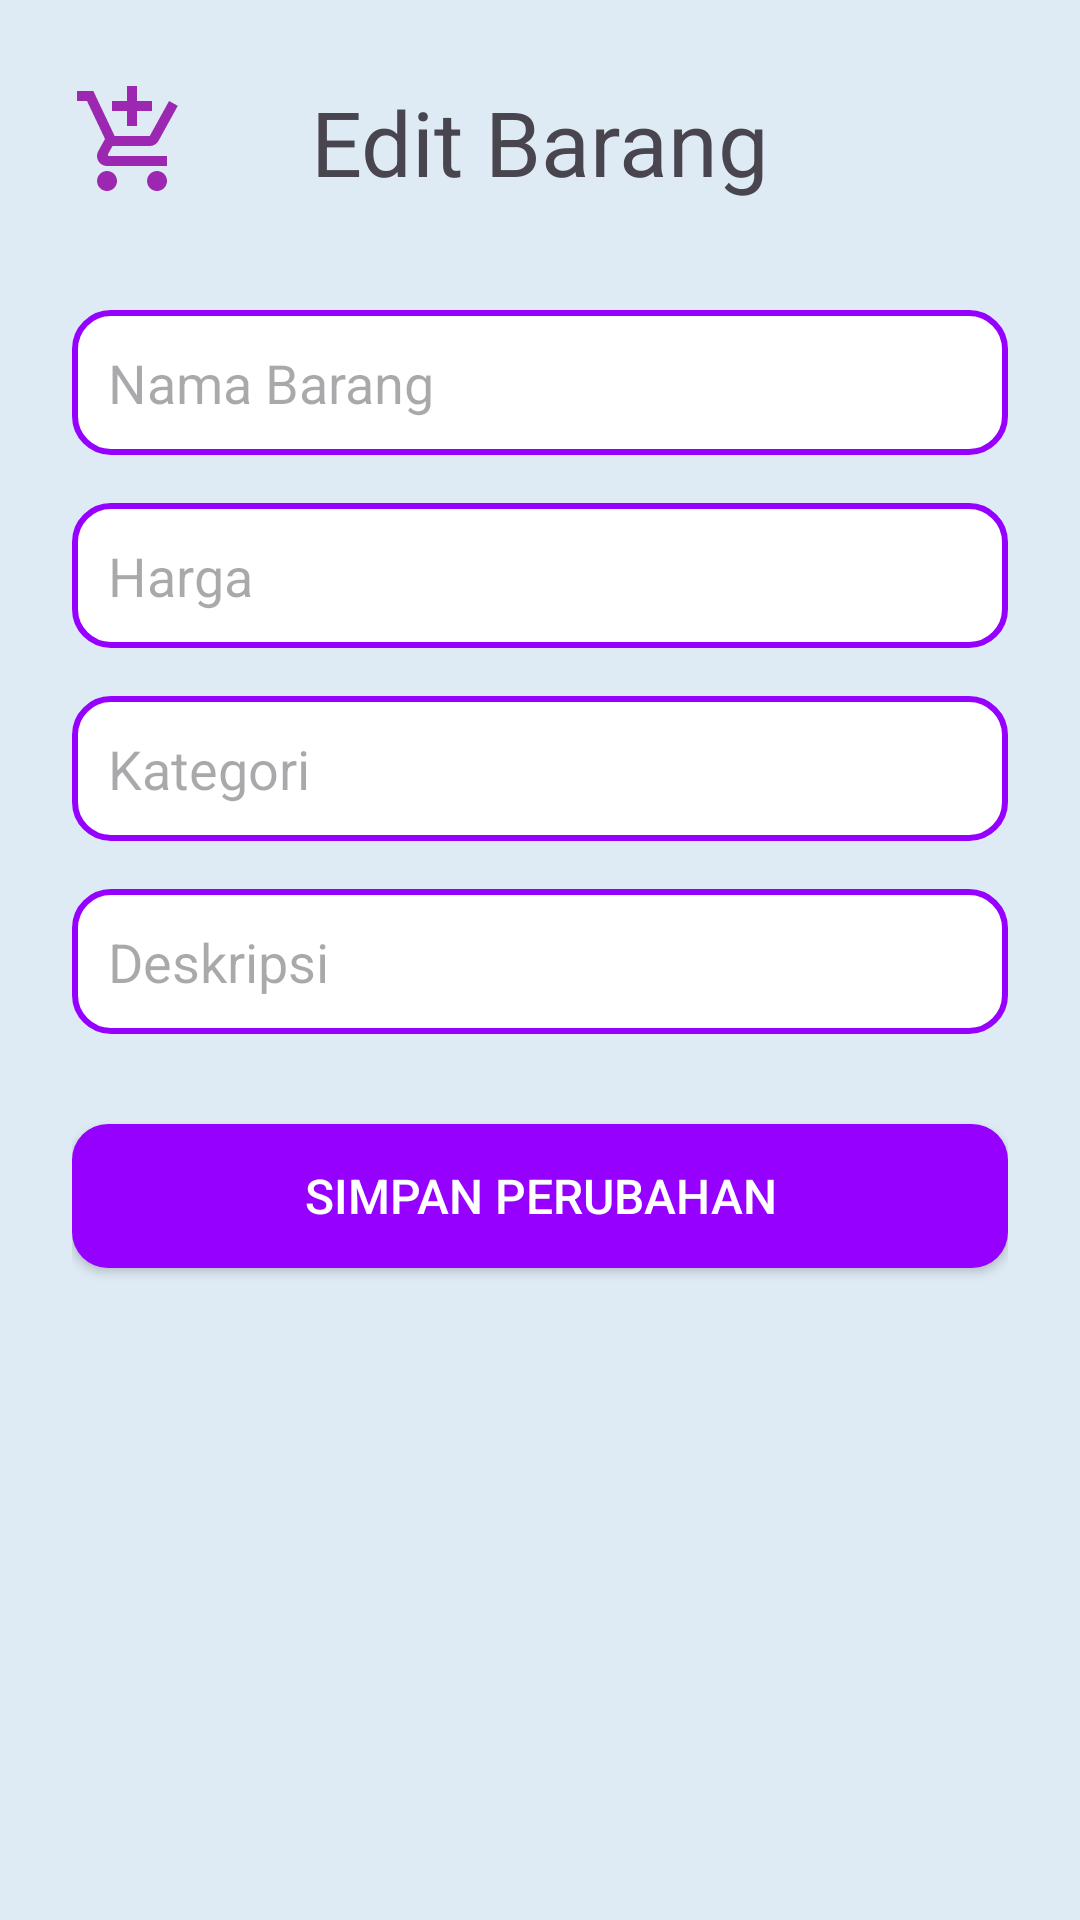

Produce the Android XML layout that renders to this screen, including the resource entries it uses.
<!-- AndroidManifest.xml: application theme Theme.TugasPertemuan13 -->
<!-- res/layout/activity_edit_barang.xml -->
<?xml version="1.0" encoding="utf-8"?>
<LinearLayout xmlns:android="http://schemas.android.com/apk/res/android"
    xmlns:app="http://schemas.android.com/apk/res-auto"
    xmlns:tools="http://schemas.android.com/tools"
    android:layout_width="match_parent"
    android:layout_height="match_parent"
    android:orientation="vertical"
    tools:context=".EditBarangActivity"
    android:background="#2527A0B0">

    <LinearLayout
        android:layout_width="match_parent"
        android:layout_height="match_parent"
        android:orientation="vertical"
        android:layout_margin="24dp">

        <RelativeLayout
            android:layout_width="match_parent"
            android:layout_height="wrap_content"
            android:orientation="horizontal"
            android:layout_marginTop="3dp"
            android:layout_marginBottom="20dp">

            <ImageView
                android:layout_width="40dp"
                android:layout_height="40dp"
                android:src="@drawable/baseline_add_shopping_cart_24" />

            <TextView
                android:id="@+id/homepageTitle"
                android:layout_width="match_parent"
                android:layout_height="wrap_content"
                android:text="Edit Barang"
                android:textAlignment="center"
                android:textSize="30dp" />
        </RelativeLayout>

        <EditText
            android:id="@+id/editETBarang"
            android:layout_marginTop="16dp"
            android:layout_width="match_parent"
            android:layout_height="wrap_content"
            android:hint="Nama Barang"
            android:padding="12dp"
            android:background="@drawable/bg_description"/>

        <EditText
            android:id="@+id/editETHarga"
            android:layout_marginTop="16dp"
            android:layout_width="match_parent"
            android:layout_height="wrap_content"
            android:hint="Harga"
            android:padding="12dp"
            android:background="@drawable/bg_description"/>

        <EditText
            android:id="@+id/editETKategori"
            android:layout_marginTop="16dp"
            android:layout_width="match_parent"
            android:layout_height="wrap_content"
            android:hint="Kategori"
            android:padding="12dp"
            android:background="@drawable/bg_description"/>

        <EditText
            android:id="@+id/editETDeskripsi"
            android:layout_marginTop="16dp"
            android:layout_width="match_parent"
            android:layout_height="wrap_content"
            android:hint="Deskripsi"
            android:padding="12dp"
            android:background="@drawable/bg_description"/>

        <androidx.appcompat.widget.AppCompatButton
            android:layout_marginTop="30dp"
            android:id="@+id/editBTEdit"
            android:layout_width="match_parent"
            android:layout_height="wrap_content"
            android:text="SIMPAN PERUBAHAN"
            android:textColor="@color/white"
            android:textSize="16dp"
            android:textAllCaps="false"
            android:background="@drawable/bg_button"/>
    </LinearLayout>
</LinearLayout>
<!-- resources referenced by this layout -->
<resources>
  <!-- drawable baseline_add_shopping_cart_24 (drawable) -->
  <vector android:height="24dp" android:tint="#9C27B0"
      android:viewportHeight="24" android:viewportWidth="24"
      android:width="24dp" xmlns:android="http://schemas.android.com/apk/res/android">
      <path android:fillColor="@android:color/white" android:pathData="M11,9h2L13,6h3L16,4h-3L13,1h-2v3L8,4v2h3v3zM7,18c-1.1,0 -1.99,0.9 -1.99,2S5.9,22 7,22s2,-0.9 2,-2 -0.9,-2 -2,-2zM17,18c-1.1,0 -1.99,0.9 -1.99,2s0.89,2 1.99,2 2,-0.9 2,-2 -0.9,-2 -2,-2zM7.17,14.75l0.03,-0.12 0.9,-1.63h7.45c0.75,0 1.41,-0.41 1.75,-1.03l3.86,-7.01L19.42,4h-0.01l-1.1,2 -2.76,5L8.53,11l-0.13,-0.27L6.16,6l-0.95,-2 -0.94,-2L1,2v2h2l3.6,7.59 -1.35,2.45c-0.16,0.28 -0.25,0.61 -0.25,0.96 0,1.1 0.9,2 2,2h12v-2L7.42,15c-0.13,0 -0.25,-0.11 -0.25,-0.25z"/>
  </vector>
  <!-- drawable bg_button (drawable) -->
  <?xml version="1.0" encoding="utf-8"?>
  <shape xmlns:android="http://schemas.android.com/apk/res/android"
      android:shape="rectangle">
  
      <solid android:color="#9500FF" />
      <corners
          android:radius="12dp">
      </corners>
  
  </shape>
  <!-- drawable bg_description (drawable) -->
  <?xml version="1.0" encoding="utf-8"?>
  <shape xmlns:android="http://schemas.android.com/apk/res/android"
      android:shape="rectangle">
  
      <solid android:color="@color/white" />
      <stroke
          android:width="2dp"
          android:color="#9500FF">
      </stroke>
      <corners
          android:radius="12dp">
      </corners>
  
  </shape>
  <style name="Theme.TugasPertemuan13" parent="Base.Theme.TugasPertemuan13" />
  <style name="Base.Theme.TugasPertemuan13" parent="Theme.Material3.DayNight.NoActionBar">
          
          
      </style>
  <!-- not gathered from this repository: default colours our renderer supplied (Android Studio template values) -->
  <color name="white">#FFFFFFFF</color>
</resources>
